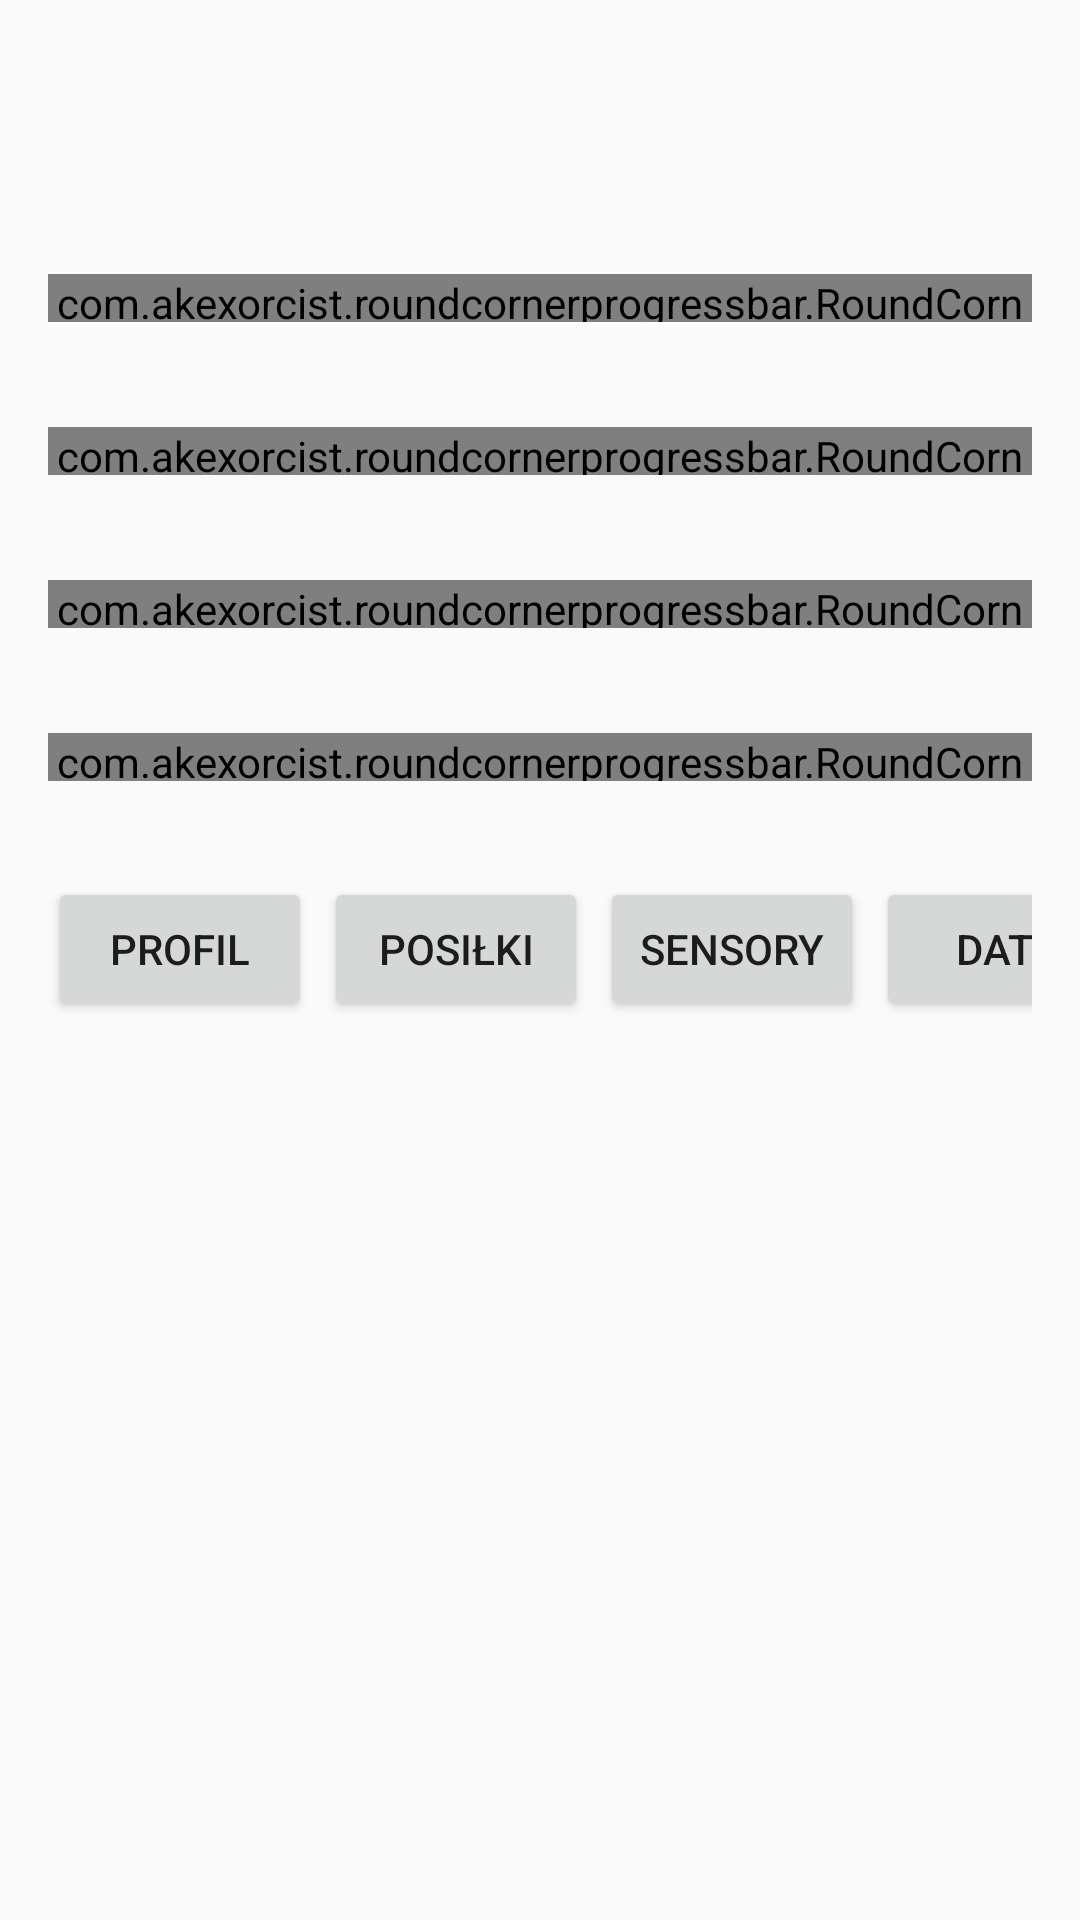

Android layout source for this screen:
<!-- AndroidManifest.xml: application theme Theme.Dietmaker -->
<!-- res/layout/fragment_main_dashboard.xml -->
<?xml version="1.0" encoding="utf-8"?>
<androidx.constraintlayout.widget.ConstraintLayout
    xmlns:android="http://schemas.android.com/apk/res/android"
    xmlns:app="http://schemas.android.com/apk/res-auto"
    android:layout_width="match_parent"
    android:layout_height="match_parent"
    android:padding="16dp">

    <Button
        android:id="@+id/buttonMeals"
        android:layout_width="wrap_content"
        android:layout_height="wrap_content"
        android:text="Posiłki"
        android:layout_marginStart="4dp"
        app:layout_constraintTop_toTopOf="@id/buttonProfile"
        app:layout_constraintStart_toEndOf="@id/buttonProfile"/>


    <Button
        android:id="@+id/buttonProfile"
        android:layout_width="wrap_content"
        android:layout_height="wrap_content"
        android:padding="4px"
        android:text="Profil"
        android:layout_marginTop="32dp"
        app:layout_constraintTop_toBottomOf="@id/progressCalories"
        app:layout_constraintStart_toStartOf="parent"/>

    <Button
        android:id="@+id/buttonSensor"
        android:layout_width="wrap_content"
        android:layout_height="wrap_content"
        android:text="Sensory"
        android:layout_marginStart="4dp"
        app:layout_constraintTop_toTopOf="@id/buttonMeals"
        app:layout_constraintStart_toEndOf="@id/buttonMeals"/>

    <Button
        android:id="@+id/buttonCalendar"
        android:layout_width="wrap_content"
        android:layout_height="wrap_content"
        android:text="Data"
        android:layout_marginStart="4dp"
        app:layout_constraintTop_toTopOf="@id/buttonSensor"
        app:layout_constraintStart_toEndOf="@id/buttonSensor"/>


    <TextView
        android:id="@+id/tvUsername"
        android:layout_width="wrap_content"
        android:layout_height="wrap_content"
        android:textSize="18sp"
        android:textStyle="bold"
        app:layout_constraintTop_toTopOf="parent"
        app:layout_constraintStart_toStartOf="parent"/>

    <TextView
        android:id="@+id/tvCurrentDate"
        android:layout_width="wrap_content"
        android:layout_height="wrap_content"
        android:textSize="16sp"
        app:layout_constraintTop_toTopOf="parent"
        app:layout_constraintEnd_toEndOf="parent"/>

    <TextView
        android:id="@+id/tvCarbsLabel"
        android:layout_width="match_parent"
        android:layout_height="wrap_content"
        android:layout_marginTop="32dp"
        app:layout_constraintTop_toBottomOf="@id/tvUsername"/>

    <com.akexorcist.roundcornerprogressbar.RoundCornerProgressBar
        android:id="@+id/progressCarbs"
        android:layout_width="match_parent"
        android:layout_height="16dp"
        app:layout_constraintTop_toBottomOf="@id/tvCarbsLabel"
        app:rcProgressColor="#008000"
        />

    <TextView
        android:id="@+id/tvProteinsLabel"
        android:layout_width="match_parent"
        android:layout_height="wrap_content"
        android:layout_marginTop="16dp"
        app:layout_constraintTop_toBottomOf="@id/progressCarbs"/>

    <com.akexorcist.roundcornerprogressbar.RoundCornerProgressBar
        android:id="@+id/progressProteins"
        android:layout_width="match_parent"
        android:layout_height="16dp"
        app:layout_constraintTop_toBottomOf="@id/tvProteinsLabel"
        app:rcProgressColor="#DBCCCC"
        />

    <TextView
        android:id="@+id/tvFatsLabel"
        android:layout_width="match_parent"
        android:layout_height="wrap_content"
        android:layout_marginTop="16dp"
        app:layout_constraintTop_toBottomOf="@id/progressProteins"/>

    <com.akexorcist.roundcornerprogressbar.RoundCornerProgressBar
        android:id="@+id/progressFats"
        android:layout_width="match_parent"
        android:layout_height="16dp"
        app:layout_constraintTop_toBottomOf="@id/tvFatsLabel"
        app:rcProgressColor="#FFC107"
        />

    <TextView
        android:id="@+id/tvCaloriesLabel"
        android:layout_width="match_parent"
        android:layout_height="wrap_content"
        android:layout_marginTop="16dp"
        app:layout_constraintTop_toBottomOf="@id/progressFats"/>

    <com.akexorcist.roundcornerprogressbar.RoundCornerProgressBar
        android:id="@+id/progressCalories"
        android:layout_width="match_parent"
        android:layout_height="16dp"
        app:layout_constraintTop_toBottomOf="@id/tvCaloriesLabel"
        app:rcProgressColor="#DC143C"
        />

</androidx.constraintlayout.widget.ConstraintLayout>
<!-- resources referenced by this layout -->
<resources>
  <style name="Theme.Dietmaker" parent="Theme.AppCompat.Light.DarkActionBar" />
</resources>
